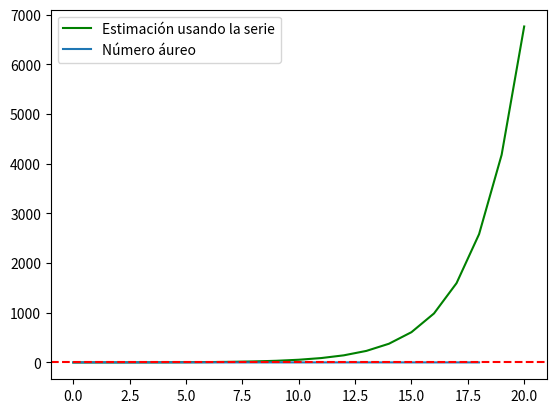

Python code for this plot:
#!/usr/bin/env python
# coding: utf-8

# In[47]:


import matplotlib.pyplot as plt


# In[48]:


succ = [0, 1]


# In[49]:


for i in range (2, 21):
    i_1 = succ[i-1]
    i_2 = succ[i-2]
    
    new = i_1 + i_2
    
    succ.append(new)


# In[50]:


plt.plot(succ, color = "green")
plt.legend(["Sucesión de Fibonacci"], loc=2)

plt.show()


# In[51]:


num_aur = 1.618033988749894
aur_est = []


# In[52]:


for i in range (1, len(succ)-1):
    next_f = succ[i+1]
    current_f = succ[i]
    
    est = next_f/current_f
    
    aur_est.append(est)


# In[41]:


plt.plot(aur_est)
plt.axhline(num_aur, color = "red", linestyle = "dashed")
plt.legend(["Estimación usando la serie", "Número áureo"], loc=0)

plt.show()

